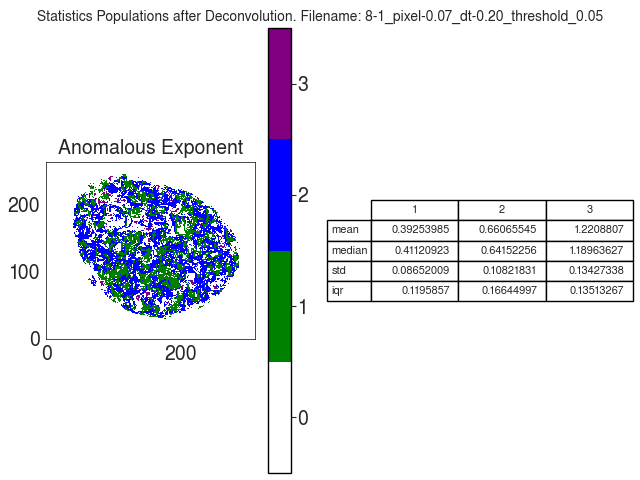

The table this chart was drawn from, first rows:
A
, 1, 2, 3
mean, 0.3925, 0.6607, 1.221
median, 0.4112, 0.6415, 1.19
std, 0.08652, 0.1082, 0.1343
iqr, 0.1196, 0.1664, 0.1351
